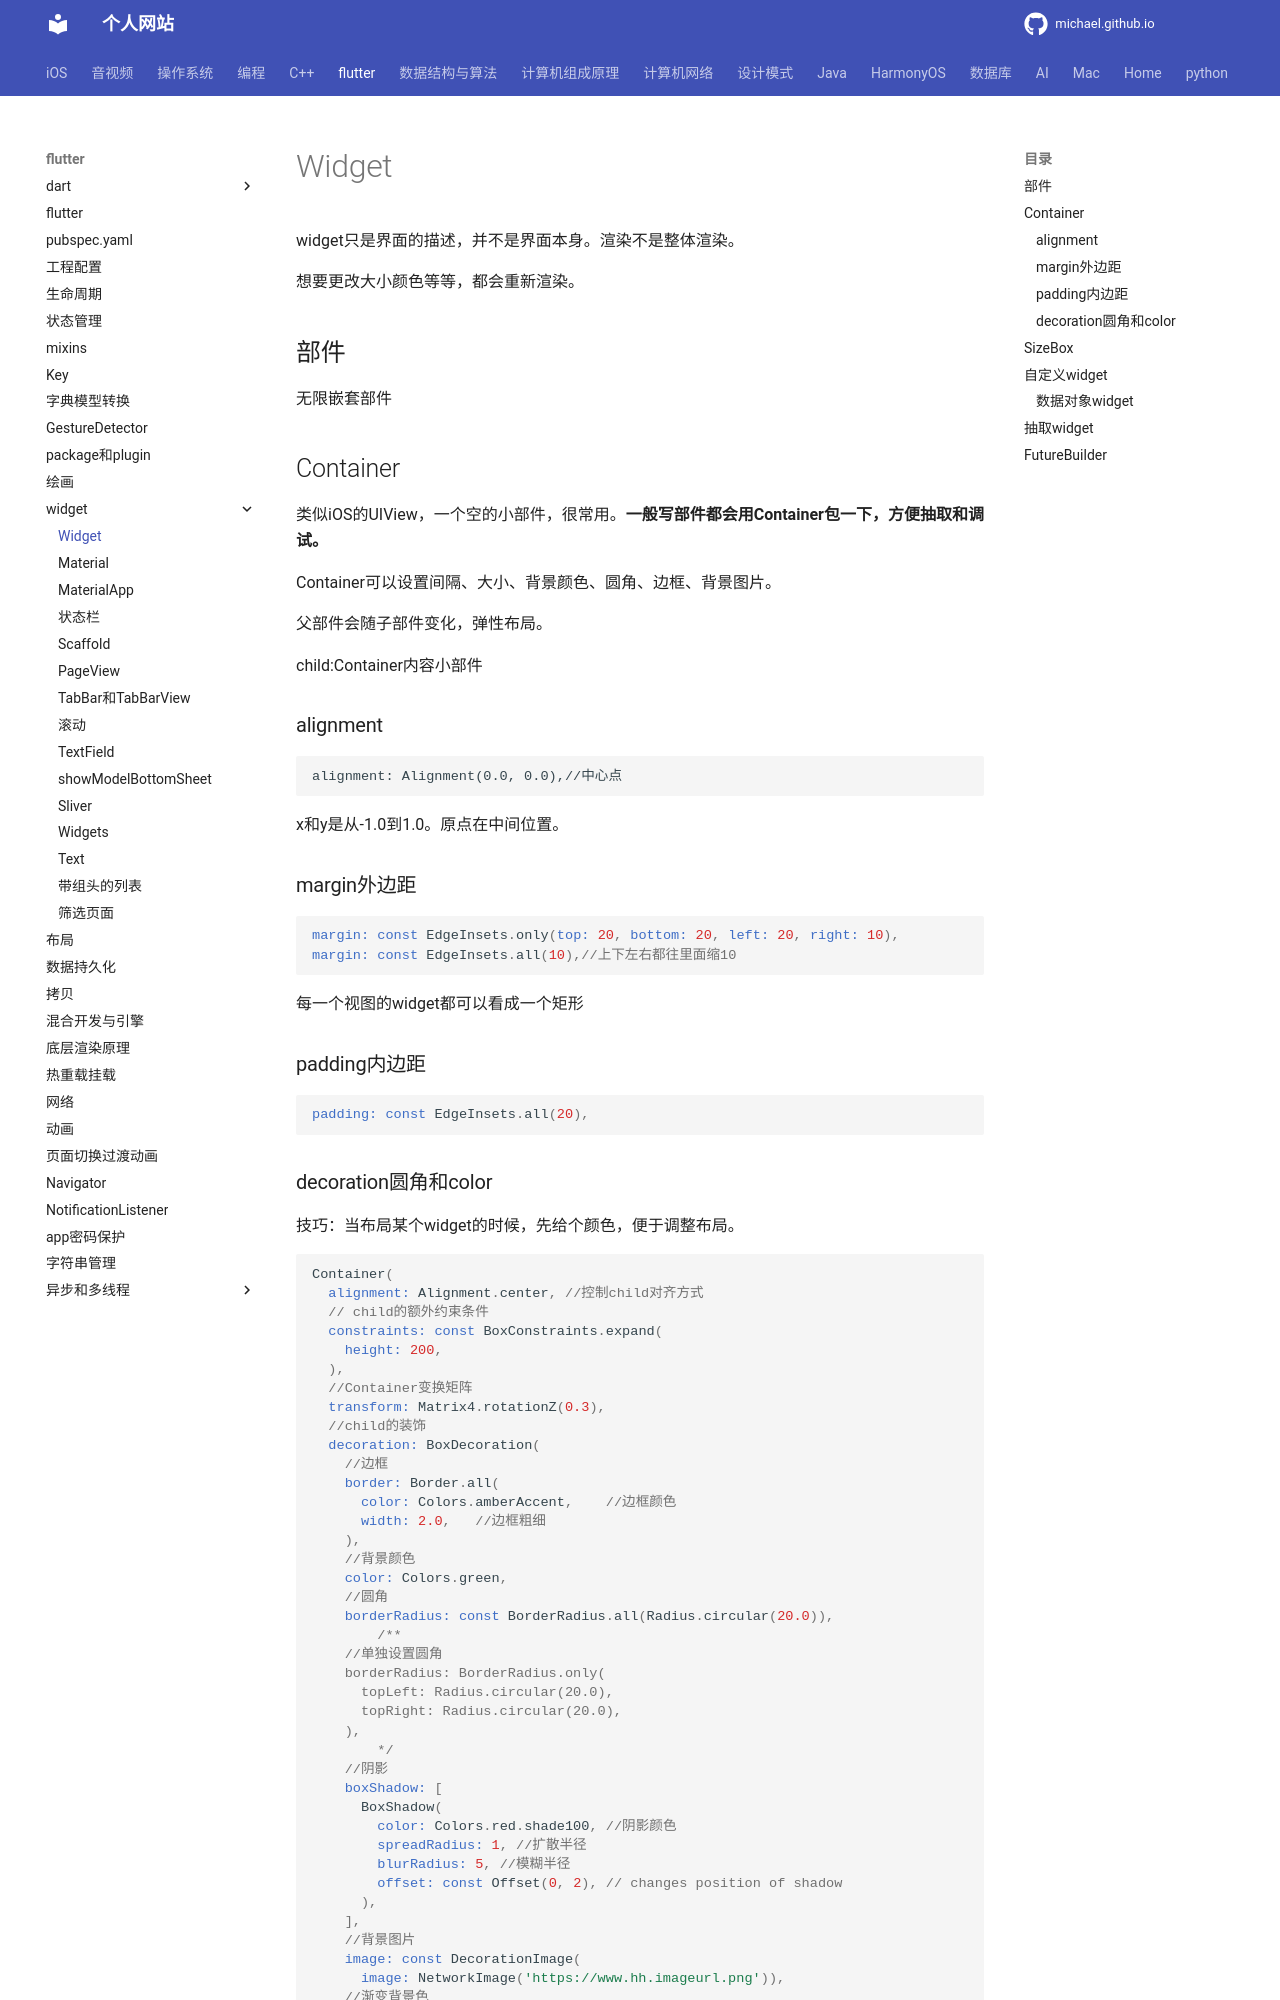

repository: michaelssman/michaelssman.github.io · page: flutter/widget/widget/index.html · generator: mkdocs

# Widget

widget只是界面的描述，并不是界面本身。渲染不是整体渲染。

想要更改大小颜色等等，都会重新渲染。

## 部件

无限嵌套部件

## Container

类似iOS的UIView，一个空的小部件，很常用。**一般写部件都会用Container包一下，方便抽取和调试。**

Container可以设置间隔、大小、背景颜色、圆角、边框、背景图片。

父部件会随子部件变化，弹性布局。

child:Container内容小部件

### alignment

```
alignment: Alignment(0.0, 0.0),//中心点
```

x和y是从-1.0到1.0。原点在中间位置。

### margin外边距

```dart
margin: const EdgeInsets.only(top: 20, bottom: 20, left: 20, right: 10),
margin: const EdgeInsets.all(10),//上下左右都往里面缩10
```

每一个视图的widget都可以看成一个矩形

### padding内边距

```dart
padding: const EdgeInsets.all(20),
```
